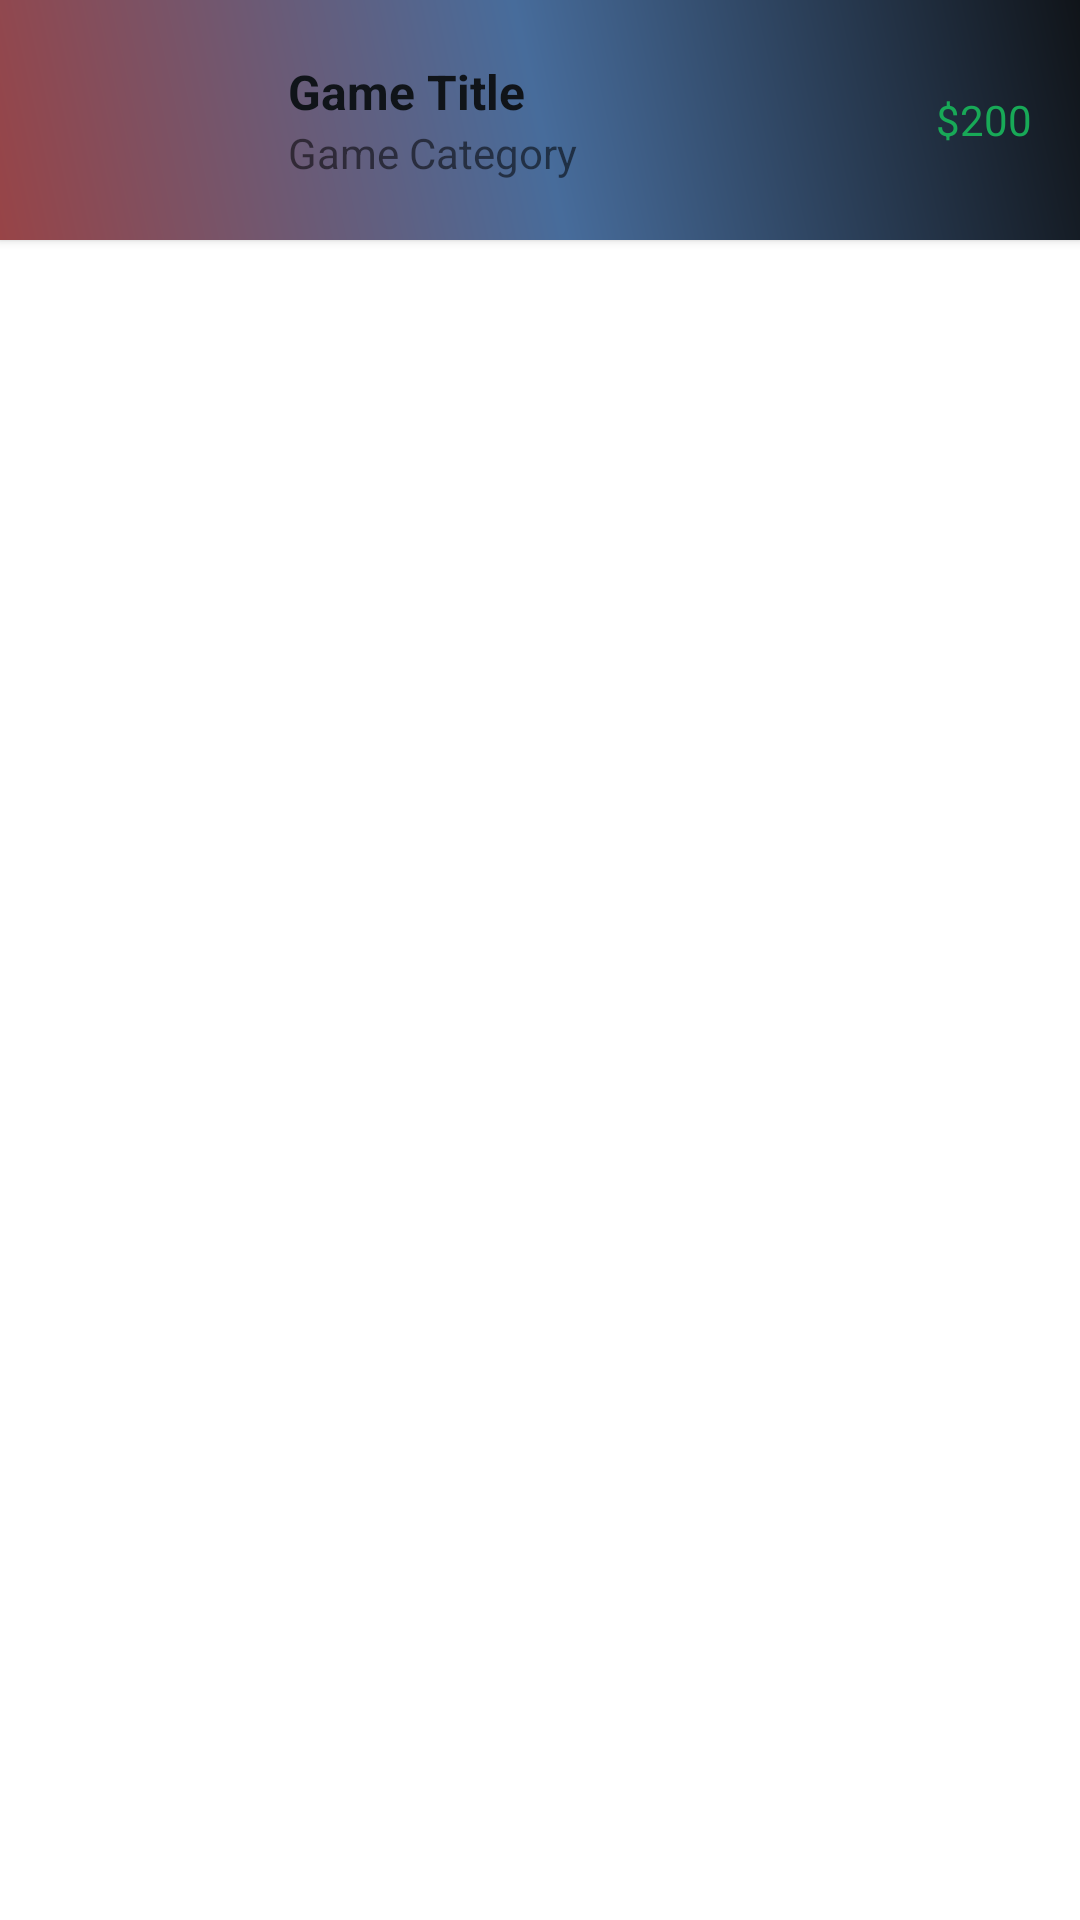

Here is an Android app screen rendered from its layout file. Give the layout XML and the strings, colors and styles it references.
<!-- AndroidManifest.xml: application theme Theme.GGaming_FrontEnd -->
<!-- res/layout/mygame_item.xml -->
<?xml version="1.0" encoding="utf-8"?>
<LinearLayout xmlns:android="http://schemas.android.com/apk/res/android"
    android:layout_width="match_parent"
    android:layout_height="match_parent"
    xmlns:app="http://schemas.android.com/apk/res-auto"
    xmlns:tools="http://schemas.android.com/tools"
    >


    <LinearLayout
        android:layout_width="match_parent"
        android:layout_height="wrap_content"
        android:orientation="horizontal"
        android:gravity="center"
        android:elevation="2dp"
        android:background="@drawable/grad2"

        >
        <androidx.constraintlayout.widget.ConstraintLayout
            android:id="@+id/imageHolder"
            android:layout_width="80dp"
            android:layout_height="wrap_content">
            <ImageView
                android:id="@+id/game_image"
                android:layout_width="match_parent"
                android:layout_height="0dp"
                android:adjustViewBounds="true"
                android:scaleType="centerCrop"
                app:layout_constraintDimensionRatio="H,1:1"
                app:layout_constraintTop_toTopOf="parent"
                tools:src="@tools:sample/avatars" />
        </androidx.constraintlayout.widget.ConstraintLayout>

        <LinearLayout
            android:layout_width="wrap_content"
            android:layout_height="wrap_content"
            android:orientation="vertical"
            android:layout_marginLeft="16dp">

            <TextView
                android:id="@+id/game_title"
                android:layout_width="wrap_content"
                android:layout_height="wrap_content"
                android:textStyle="bold"
                android:textSize="16dp"
                android:textColor="@color/rich_black"
                android:text="Game Title" />

            <TextView
                android:id="@+id/game_category"
                android:layout_width="wrap_content"
                android:layout_height="wrap_content"
                android:textSize="14dp"
                android:text="Game Category" />
        </LinearLayout>

        <TextView
            android:id="@+id/game_price"
            android:layout_width="match_parent"
            android:layout_height="wrap_content"
            android:text="$200"
            android:textColor="@color/green_500"
            android:paddingRight="16dp"
            android:textAlignment="viewEnd" />


    </LinearLayout>

</LinearLayout>
<!-- resources referenced by this layout -->
<resources>
  <color name="green_500">#18A957</color>
  <color name="rich_black">#101419</color>
  <!-- drawable grad2 (drawable) -->
  <?xml version="1.0" encoding="utf-8"?>
  <shape xmlns:android="http://schemas.android.com/apk/res/android"
      android:shape="rectangle">
  
      <gradient
          android:angle="45"
          android:startColor="#984447"
          android:centerColor="#476c9b"
          android:endColor="#101419"
          />
  </shape>
  <style name="Theme.GGaming_FrontEnd" parent="Theme.MaterialComponents.DayNight">
          
          <item name="colorPrimary">@color/queen_blue</item>
          <item name="colorPrimaryVariant">@color/uranian_blue</item>
  
  
          
          <item name="colorSecondary">@color/steel_teal</item>
          <item name="colorSecondaryVariant">@color/uranian_blue</item>
  
  
          
          <item name="android:statusBarColor">?attr/colorPrimaryVariant</item>
          
  
  
  
          <item name="windowNoTitle">true</item>
  
      </style>
  <color name="queen_blue">#476C9B</color>
  <color name="uranian_blue">#ADD9F4</color>
  <color name="steel_teal">#468C98</color>
</resources>
